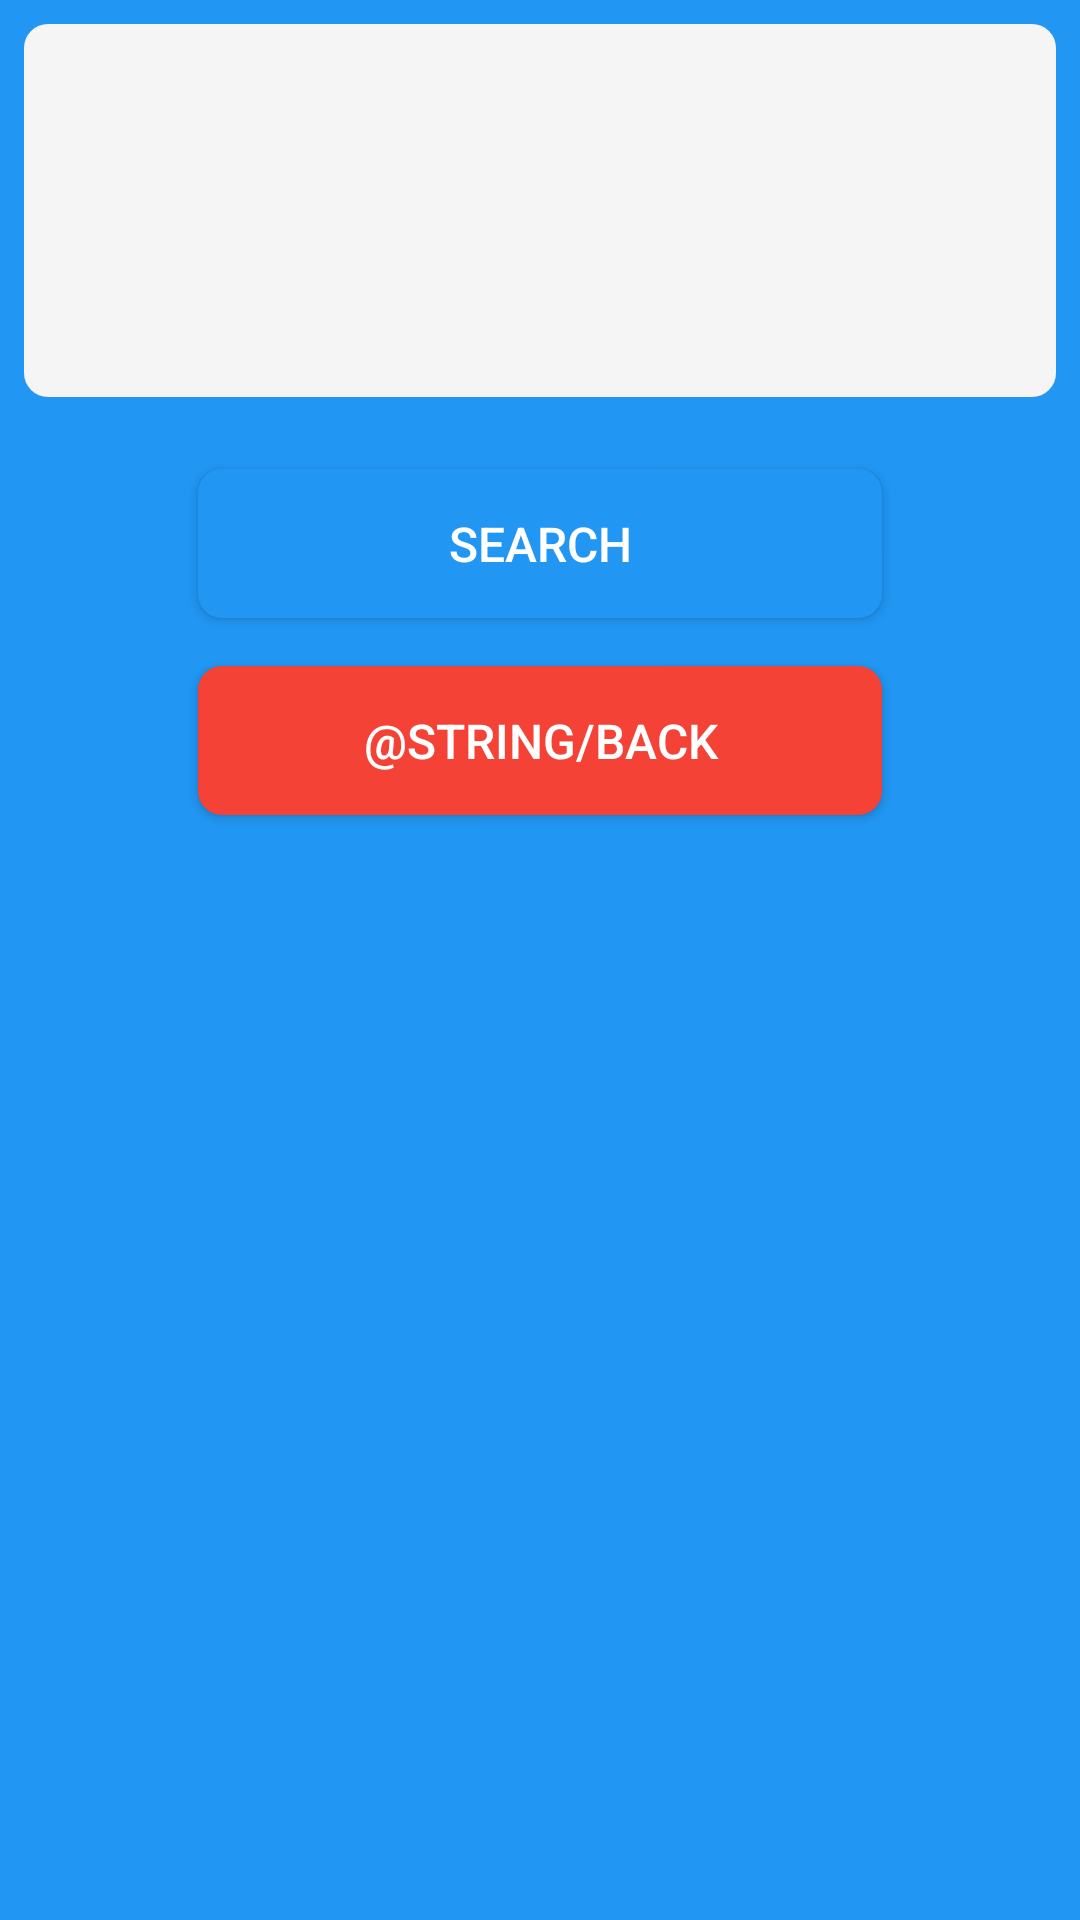

Reconstruct the res/layout file that produces this screen, plus the resources it refers to.
<!-- AndroidManifest.xml: application theme AppTheme -->
<!-- res/layout/fragment_result.xml -->
<?xml version="1.0" encoding="utf-8"?>
<LinearLayout xmlns:android="http://schemas.android.com/apk/res/android"
    xmlns:tools="http://schemas.android.com/tools"
    android:layout_width="match_parent"
    android:layout_height="wrap_content"
    android:background="@color/colorPrimary"
    android:orientation="vertical">

    <FrameLayout
        android:id="@+id/layout_result"
        android:layout_width="match_parent"
        android:layout_height="wrap_content"
        android:layout_margin="8dp"
        android:background="@drawable/bg_result">

        <TextView
            android:layout_width="match_parent"
            android:layout_height="wrap_content"
            android:minLines="5"
            android:padding="8dp"
            android:textSize="18sp" />

        <TextView
            android:id="@+id/tv_result"
            android:layout_width="wrap_content"
            android:layout_height="wrap_content"
            android:layout_gravity="center"
            android:gravity="center"
            android:padding="8dp"
            android:textColor="#fff"
            android:textIsSelectable="true"
            android:textSize="18sp"
            tools:text="Holy shit" />

    </FrameLayout>

    <Button
        android:id="@+id/btn_action"
        android:layout_width="wrap_content"
        android:layout_height="wrap_content"
        android:layout_marginTop="16dp"
        android:background="@drawable/bg_button_action"
        android:gravity="center"
        android:padding="14dp"
        android:layout_gravity="center_horizontal"
        android:ems="12"
        android:text="@android:string/search_go"
        android:textColor="#fff"
        android:textSize="16sp" />

    <Button
        android:id="@+id/btn_back"
        android:layout_width="wrap_content"
        android:layout_height="wrap_content"
        android:layout_marginTop="16dp"
        android:layout_marginBottom="32dp"
        android:background="@drawable/bg_button_back"
        android:gravity="center"
        android:layout_gravity="center_horizontal"
        android:ems="12"
        android:padding="14dp"
        android:text="@string/back"
        android:textColor="#fff"
        android:textSize="16sp" />
</LinearLayout>
<!-- resources referenced by this layout -->
<resources>
  <color name="colorPrimary">@color/primary</color>
  <!-- drawable bg_button_action (drawable) -->
  <?xml version="1.0" encoding="utf-8"?>
  <selector xmlns:android="http://schemas.android.com/apk/res/android">
      <item android:state_pressed="true">
          <shape>
              <solid android:color="#1565C0" />
              <corners android:radius="8dp" />
          </shape>
      </item>
      <item>
          <shape>
              <solid android:color="#2196F3" />
              <corners android:radius="8dp" />
          </shape>
      </item>
  </selector>
  <!-- drawable bg_button_back (drawable) -->
  <?xml version="1.0" encoding="utf-8"?>
  <selector xmlns:android="http://schemas.android.com/apk/res/android">
      <item android:state_pressed="true">
          <shape>
              <solid android:color="#d32f2f" />
              <corners android:radius="8dp" />
          </shape>
      </item>
      <item>
          <shape>
              <solid android:color="#f44336"/>
              <corners android:radius="8dp" />
          </shape>
      </item>
  </selector>
  <!-- drawable bg_result (drawable) -->
  <?xml version="1.0" encoding="utf-8"?>
  <selector xmlns:android="http://schemas.android.com/apk/res/android">
      <item android:state_pressed="true">
          <shape>
              <solid android:color="?attr/colorPrimaryContainer" />
              <corners android:radius="8dp" />
          </shape>
      </item>
      <item>
          <shape>
              <solid android:color="@color/textBackground" />
              <corners android:radius="8dp"/>
          </shape>
      </item>
  </selector>
  <style name="AppTheme" parent="Theme.Material3.DayNight.NoActionBar">
          
          <item name="colorPrimary">@color/primary</item>
          <item name="colorOnPrimary">@color/on_primary</item>
          <item name="colorPrimaryContainer">@color/primary_variant</item>
  
          <item name="colorSecondary">@color/secondary</item>
          <item name="colorOnSecondary">@color/on_secondary</item>
  
          <item name="android:windowBackground">@color/background</item>
          <item name="colorSurface">@color/surface</item>
          <item name="colorOnSurface">@color/on_surface</item>
  
          <item name="colorError">@color/error</item>
          <item name="colorOnError">@color/on_error</item>
  
          
          <item name="android:statusBarColor">?attr/colorPrimaryContainer</item>
          <item name="android:windowLightStatusBar">false</item>
      </style>
  <color name="primary">#2196F3</color>
  <color name="textBackground">#F5F5F5</color>
  <color name="on_primary">#FFFFFF</color>
  <color name="primary_variant">#1976D2</color>
  <color name="secondary">#03DAC6</color>
  <color name="on_secondary">#000000</color>
  <color name="background">#FFFFFF</color>
  <color name="surface">#FFFFFF</color>
  <color name="on_surface">#000000</color>
  <color name="error">#B00020</color>
  <color name="on_error">#FFFFFF</color>
</resources>
